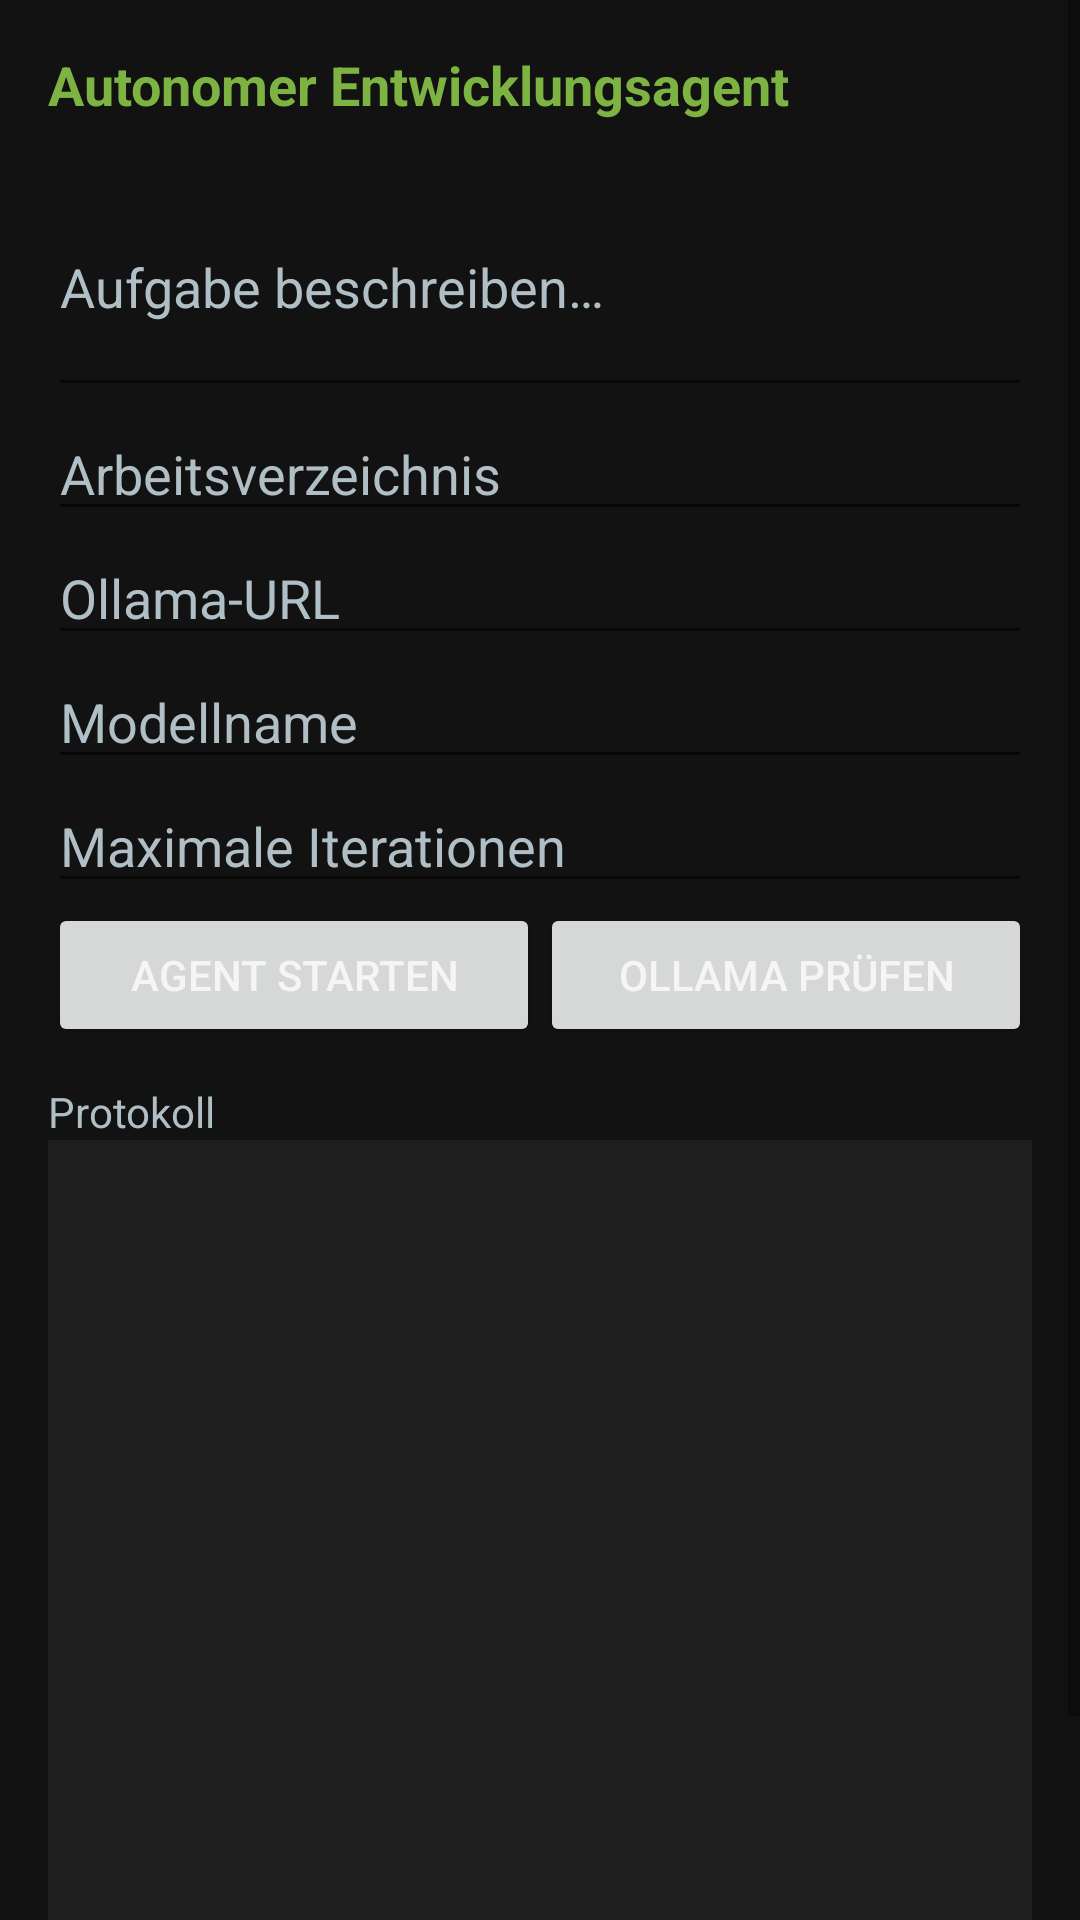

Produce the Android XML layout that renders to this screen, including the resource entries it uses.
<!-- AndroidManifest.xml: application theme Theme.AutonomerAgent -->
<!-- res/layout/aktivitaet_haupt.xml -->
<?xml version="1.0" encoding="utf-8"?>
<ScrollView xmlns:android="http://schemas.android.com/apk/res/android"
    android:layout_width="match_parent"
    android:layout_height="match_parent"
    android:background="@color/grau_hintergrund"
    android:fillViewport="true">

    <LinearLayout
        android:layout_width="match_parent"
        android:layout_height="wrap_content"
        android:orientation="vertical"
        android:padding="16dp">

        <TextView
            android:id="@+id/textStatus"
            android:layout_width="match_parent"
            android:layout_height="wrap_content"
            android:paddingBottom="12dp"
            android:text="@string/app_name"
            android:textColor="@color/gruen_akzent"
            android:textSize="18sp"
            android:textStyle="bold" />

        <EditText
            android:id="@+id/feldAufgabe"
            android:layout_width="match_parent"
            android:layout_height="wrap_content"
            android:hint="@string/aufgabe_hint"
            android:inputType="textMultiLine"
            android:minLines="3"
            android:textColor="@color/text_hell"
            android:textColorHint="@color/text_gedimmt" />

        <EditText
            android:id="@+id/feldVerzeichnis"
            android:layout_width="match_parent"
            android:layout_height="wrap_content"
            android:hint="@string/verzeichnis_hint"
            android:inputType="text"
            android:textColor="@color/text_hell"
            android:textColorHint="@color/text_gedimmt" />

        <EditText
            android:id="@+id/feldOllama"
            android:layout_width="match_parent"
            android:layout_height="wrap_content"
            android:hint="@string/ollama_hint"
            android:inputType="textUri"
            android:textColor="@color/text_hell"
            android:textColorHint="@color/text_gedimmt" />

        <EditText
            android:id="@+id/feldModell"
            android:layout_width="match_parent"
            android:layout_height="wrap_content"
            android:hint="@string/modell_hint"
            android:inputType="text"
            android:textColor="@color/text_hell"
            android:textColorHint="@color/text_gedimmt" />

        <EditText
            android:id="@+id/feldIterationen"
            android:layout_width="match_parent"
            android:layout_height="wrap_content"
            android:hint="@string/iterationen_hint"
            android:inputType="number"
            android:textColor="@color/text_hell"
            android:textColorHint="@color/text_gedimmt" />

        <LinearLayout
            android:layout_width="match_parent"
            android:layout_height="wrap_content"
            android:orientation="horizontal">

            <Button
                android:id="@+id/knopfStart"
                android:layout_width="0dp"
                android:layout_height="wrap_content"
                android:layout_weight="1"
                android:text="@string/start" />

            <Button
                android:id="@+id/knopfOllama"
                android:layout_width="0dp"
                android:layout_height="wrap_content"
                android:layout_weight="1"
                android:text="@string/ollama_pruefen" />
        </LinearLayout>

        <TextView
            android:layout_width="match_parent"
            android:layout_height="wrap_content"
            android:paddingTop="12dp"
            android:text="@string/protokoll"
            android:textColor="@color/text_gedimmt" />

        <androidx.recyclerview.widget.RecyclerView
            android:id="@+id/listeProtokoll"
            android:layout_width="match_parent"
            android:layout_height="320dp"
            android:background="@color/grau_karte" />
    </LinearLayout>
</ScrollView>
<!-- resources referenced by this layout -->
<resources>
  <color name="grau_hintergrund">#FF121212</color>
  <color name="grau_karte">#FF1E1E1E</color>
  <color name="gruen_akzent">#FF7CB342</color>
  <color name="text_gedimmt">#FFB0BEC5</color>
  <color name="text_hell">#FFF5F5F5</color>
  <string name="app_name">Autonomer Entwicklungsagent</string>
  <string name="aufgabe_hint">Aufgabe beschreiben…</string>
  <string name="iterationen_hint">Maximale Iterationen</string>
  <string name="modell_hint">Modellname</string>
  <string name="ollama_hint">Ollama-URL</string>
  <string name="ollama_pruefen">Ollama prüfen</string>
  <string name="protokoll">Protokoll</string>
  <string name="start">Agent starten</string>
  <string name="verzeichnis_hint">Arbeitsverzeichnis</string>
  <style name="Theme.AutonomerAgent" parent="Theme.MaterialComponents.DayNight.NoActionBar">
          <item name="colorPrimary">@color/gruen_akzent</item>
          <item name="colorPrimaryVariant">@color/gruen_akzent</item>
          <item name="colorOnPrimary">@color/grau_hintergrund</item>
          <item name="android:statusBarColor">@color/grau_hintergrund</item>
          <item name="android:windowBackground">@color/grau_hintergrund</item>
          <item name="android:textColor">@color/text_hell</item>
      </style>
</resources>
